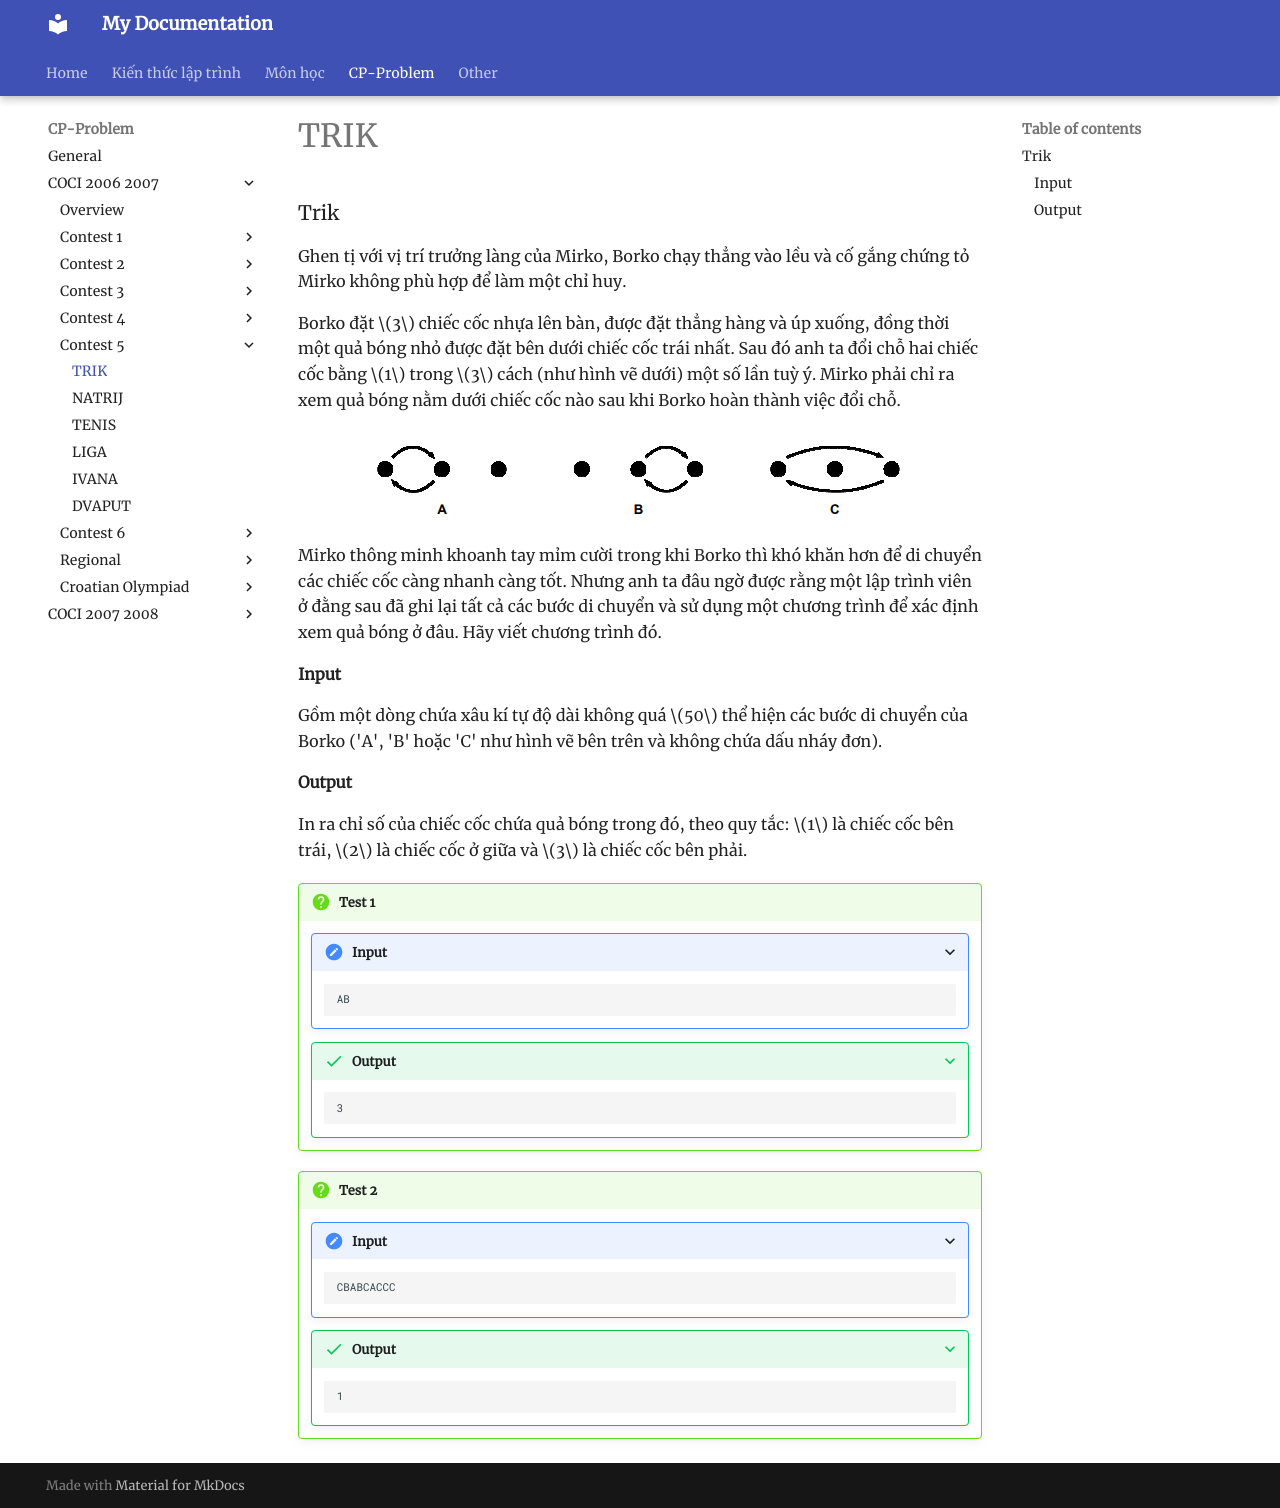

repository: HiGiangcoder/CodeDiary · page: Problem/coci0607/Contest5/P1_Trik/index.html · generator: mkdocs

### Trik
Ghen tị với vị trí trưởng làng của Mirko, Borko chạy thẳng vào lều và cố gắng chứng tỏ Mirko không phù hợp để làm một chỉ huy.

Borko đặt $3$ chiếc cốc nhựa lên bàn, được đặt thẳng hàng và úp xuống, đồng thời một quả bóng nhỏ được đặt bên dưới chiếc cốc trái nhất. Sau đó anh ta đổi chỗ hai chiếc cốc bằng $1$ trong $3$ cách (như hình vẽ dưới) một số lần tuỳ ý. Mirko phải chỉ ra xem quả bóng nằm dưới chiếc cốc nào sau khi Borko hoàn thành việc đổi chỗ.

![trik image](prob1.png)

Mirko thông minh khoanh tay mỉm cười trong khi Borko thì khó khăn hơn để di chuyển các chiếc cốc càng nhanh càng tốt. Nhưng anh ta đâu ngờ được rằng một lập trình viên ở đằng sau đã ghi lại tất cả các bước di chuyển và sử dụng một chương trình để xác định xem quả bóng ở đâu. Hãy viết chương trình đó.

#### Input
Gồm một dòng chứa xâu kí tự độ dài không quá $50$ thể hiện các bước di chuyển của Borko ('A', 'B' hoặc 'C' như hình vẽ bên trên và không chứa dấu nháy đơn).

#### Output
In ra chỉ số của chiếc cốc chứa quả bóng trong đó, theo quy tắc: $1$ là chiếc cốc bên trái, $2$ là chiếc cốc ở giữa và $3$ là chiếc cốc bên phải.

!!! question "Test 1"
    ???+ "Input"
        ```
        AB
        ```
    ???+ success "Output"
        ```
        3
        ```

!!! question "Test 2"
    ???+ "Input"
        ```
        CBABCACCC
        ```
    ???+ success "Output"
        ```
        1
        ```
